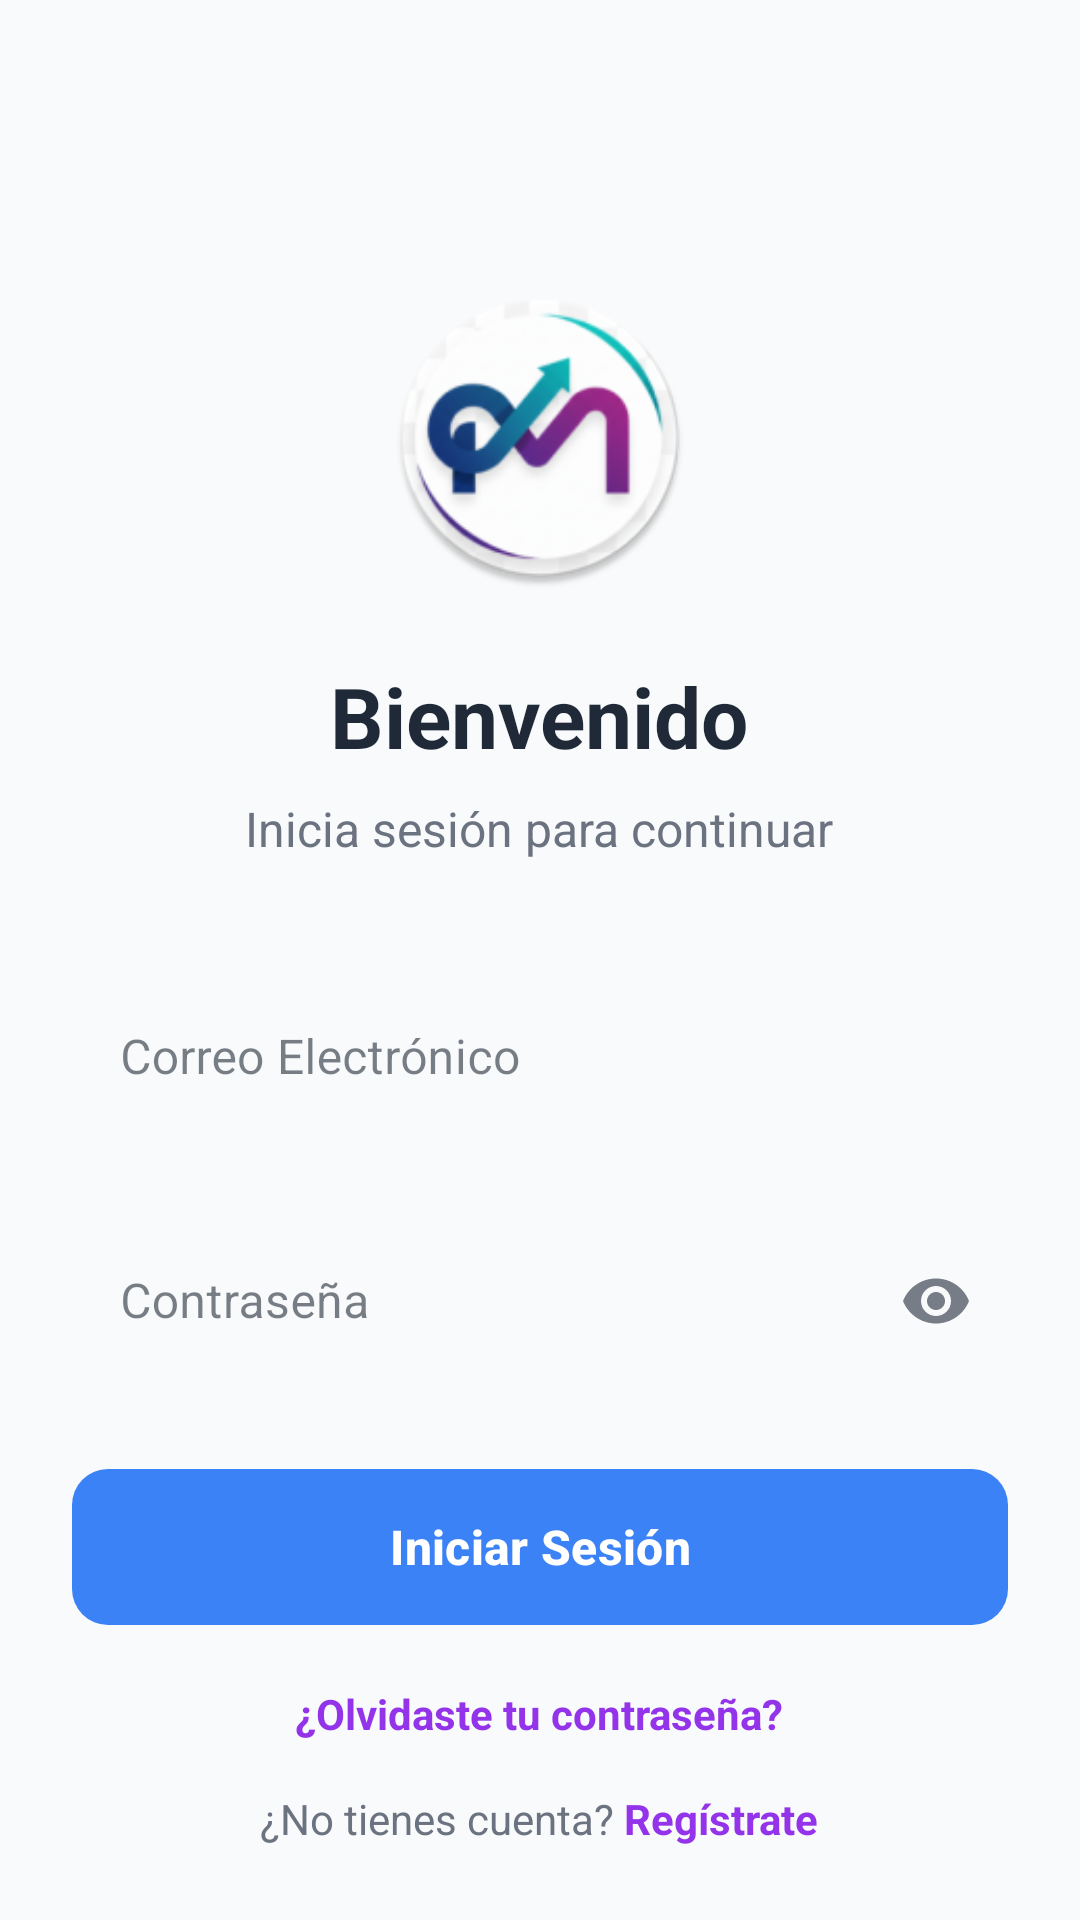

Here is an Android app screen rendered from its layout file. Give the layout XML and the strings, colors and styles it references.
<!-- AndroidManifest.xml: application theme Theme.MARKETLINK -->
<!-- res/layout/fragment_login.xml -->
<?xml version="1.0" encoding="utf-8"?>
<ScrollView xmlns:android="http://schemas.android.com/apk/res/android"
    xmlns:app="http://schemas.android.com/apk/res-auto"
    android:layout_width="match_parent"
    android:layout_height="match_parent"
    android:fillViewport="true"
    android:background="@color/colorBackground">

    <LinearLayout
        android:layout_width="match_parent"
        android:layout_height="wrap_content"
        android:orientation="vertical"
        android:paddingStart="24dp"
        android:paddingEnd="24dp"
        android:paddingTop="48dp"
        android:paddingBottom="24dp"
        android:gravity="center_horizontal">

        <ImageView
            android:layout_width="100dp"
            android:layout_height="100dp"
            android:src="@mipmap/ic_launcher_round"
            android:layout_marginTop="48dp"
            android:layout_marginBottom="24dp"
            android:contentDescription="@string/app_name" />

        <TextView
            android:layout_width="wrap_content"
            android:layout_height="wrap_content"
            android:text="Bienvenido"
            android:textSize="28sp"
            android:textStyle="bold"
            android:textColor="@color/colorTextPrimary"
            android:layout_marginBottom="8dp" />

        <TextView
            android:layout_width="wrap_content"
            android:layout_height="wrap_content"
            android:text="Inicia sesión para continuar"
            android:textSize="16sp"
            android:textColor="@color/colorTextSecondary"
            android:layout_marginBottom="32dp" />

        <com.google.android.material.textfield.TextInputLayout
            android:layout_width="match_parent"
            android:layout_height="wrap_content"
            android:hint="Correo Electrónico"
            style="@style/Widget.MarketLink.TextInputLayout"
            android:layout_marginBottom="20dp"
            app:boxStrokeWidth="2dp"
            app:boxStrokeWidthFocused="2dp"
            app:boxBackgroundColor="?attr/colorSurface">

            <com.google.android.material.textfield.TextInputEditText
                android:id="@+id/et_email"
                android:layout_width="match_parent"
                android:layout_height="wrap_content"
                android:inputType="textEmailAddress"
                android:minHeight="56dp"
                android:paddingStart="16dp"
                android:paddingEnd="16dp"
                android:paddingTop="16dp"
                android:paddingBottom="16dp"
                android:background="@android:color/transparent" />

        </com.google.android.material.textfield.TextInputLayout>

        <com.google.android.material.textfield.TextInputLayout
            android:layout_width="match_parent"
            android:layout_height="wrap_content"
            android:hint="Contraseña"
            style="@style/Widget.MarketLink.TextInputLayout"
            app:endIconMode="password_toggle"
            android:layout_marginBottom="24dp"
            app:boxStrokeWidth="2dp"
            app:boxStrokeWidthFocused="2dp"
            app:boxBackgroundColor="?attr/colorSurface">

            <com.google.android.material.textfield.TextInputEditText
                android:id="@+id/et_password"
                android:layout_width="match_parent"
                android:layout_height="wrap_content"
                android:inputType="textPassword"
                android:minHeight="56dp"
                android:paddingStart="16dp"
                android:paddingEnd="16dp"
                android:paddingTop="16dp"
                android:paddingBottom="16dp"
                android:background="@android:color/transparent" />

        </com.google.android.material.textfield.TextInputLayout>

        <com.google.android.material.button.MaterialButton
            android:id="@+id/btn_login"
            android:layout_width="match_parent"
            android:layout_height="60dp"
            android:text="Iniciar Sesión"
            style="@style/Widget.MarketLink.Button"
            android:textSize="16sp"
            android:textStyle="bold"
            android:layout_marginBottom="16dp" />

        <TextView
            android:id="@+id/tv_forgot_password"
            android:layout_width="wrap_content"
            android:layout_height="wrap_content"
            android:text="¿Olvidaste tu contraseña?"
            android:textColor="@color/colorSecondary"
            android:textStyle="bold"
            android:layout_marginBottom="16dp" />

        <LinearLayout
            android:layout_width="wrap_content"
            android:layout_height="wrap_content"
            android:orientation="horizontal">

            <TextView
                android:layout_width="wrap_content"
                android:layout_height="wrap_content"
                android:text="¿No tienes cuenta? "
                android:textColor="@color/colorTextSecondary" />

            <TextView
                android:id="@+id/tv_register"
                android:layout_width="wrap_content"
                android:layout_height="wrap_content"
                android:text="Regístrate"
                android:textColor="@color/colorSecondary"
                android:textStyle="bold" />
        </LinearLayout>

    </LinearLayout>
</ScrollView>
<!-- resources referenced by this layout -->
<resources>
  <color name="colorBackground">#F9FAFB</color>
  <color name="colorSecondary">#9333EA</color>
  <color name="colorTextPrimary">#1F2937</color>
  <color name="colorTextSecondary">#6B7280</color>
  <!-- mipmap ic_launcher_round: webp bitmap (mipmap-hdpi, 5756 bytes) -->
  <string name="app_name">MARKETLINK</string>
  <style name="Widget.MarketLink.Button" parent="Widget.Material3.Button">
          <item name="cornerRadius">12dp</item>
          <item name="android:elevation">4dp</item>
          <item name="backgroundTint">@color/colorPrimary</item>
      </style>
  <style name="Widget.MarketLink.TextInputLayout" parent="Widget.MaterialComponents.TextInputLayout.OutlinedBox">
          <item name="boxCornerRadiusTopStart">12dp</item>
          <item name="boxCornerRadiusTopEnd">12dp</item>
          <item name="boxCornerRadiusBottomStart">12dp</item>
          <item name="boxCornerRadiusBottomEnd">12dp</item>
          <item name="boxStrokeColor">@color/colorTextSecondary</item>
          <item name="boxStrokeWidth">2dp</item>
          <item name="boxStrokeWidthFocused">2dp</item>
          <item name="hintTextColor">@color/colorTextSecondary</item>
          <item name="boxBackgroundColor">@color/white</item>
          <item name="android:minHeight">56dp</item>
          <item name="android:layout_marginBottom">20dp</item>
      </style>
  <style name="Theme.MARKETLINK" parent="Base.Theme.MARKETLINK" />
  <color name="colorPrimary">#3B82F6</color>
  <color name="white">#FFFFFFFF</color>
  <style name="Base.Theme.MARKETLINK" parent="Theme.Material3.DayNight.NoActionBar">
          
          <item name="colorPrimary">@color/colorPrimary</item>
          <item name="colorSecondary">@color/colorSecondary</item>
          <item name="colorTertiary">@color/colorAccent</item>
          <item name="android:colorBackground">@color/colorBackground</item>
          <item name="colorSurface">@color/colorSurface</item>
          <item name="colorOnSurface">@color/colorOnSurface</item>
          
          
          <item name="android:textColorPrimary">@color/colorTextPrimary</item>
          <item name="android:textColorSecondary">@color/colorTextSecondary</item>
          
          
          <item name="android:elevation">8dp</item>
      </style>
  <color name="colorAccent">#14B8A6</color>
  <color name="colorSurface">#F9FAFB</color>
  <color name="colorOnSurface">#1F2937</color>
</resources>
